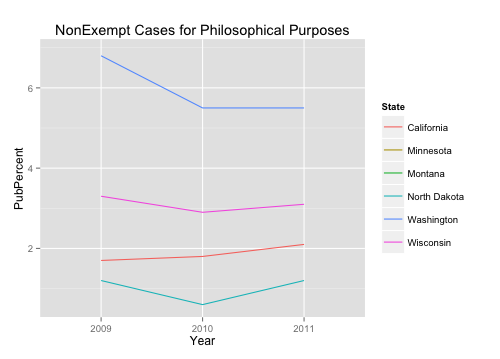

The data file committed next to this chart (first rows):
State, PublicNo, PubPercent, PrivateNo, PrivatePercent, Year
California, 7828, 1.7, 1707, 3.3, 2009
Minnesota, 4174, 6.9, 916, 11.4, 2009
Montana, NA, NA, NA, NA, 2009
North Dakota, 6, 1.2, 0, 0, 2009
Washington, 4923, 6.8, 425, 6.8, 2009
Wisconsin, 65, 3.3, NA, NA, 2009
California, 8392, 1.8, 1888, 3.9, 2010
Minnesota, NA, NA, NA, NA, 2010
Montana, NA, NA, NA, NA, 2010
North Dakota, 3, 0.6, 0, 0, 2010
Washington, 3808, 5.5, 406, 6.5, 2010
Wisconsin, 41, 2.9, NA, NA, 2010
California, 9906, 2.1, 1962, 4.2, 2011
Minnesota, 1139, 1.8, 0, 0, 2011
Montana, NA, NA, NA, NA, 2011
North Dakota, 82, 1.2, 18, 3.5, 2011
Washington, 3808, 5.5, 406, 6.5, 2011
Wisconsin, 37, 3.1, 14, 3.6, 2011
